pico-8 play session: no input (idle), after a click and taps of 🅾, ❎, 🅾+❎, 🅾 in the second before t = 0

[t = 1 s] idle ~1s (no d-pad/buttons)
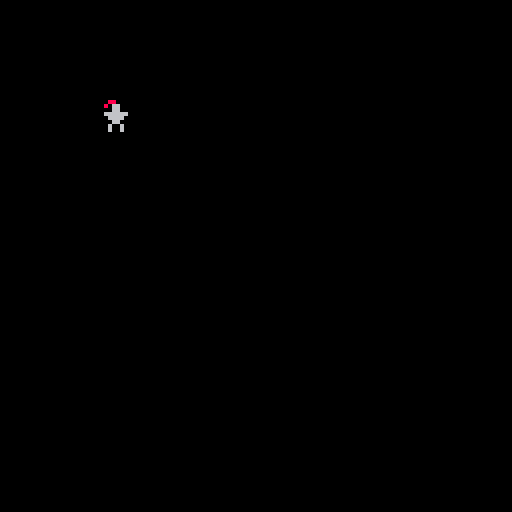

pico-8 cartridge
version 16
__lua__
function _init()
x= 25 --sprite right/left pos
y=25 --sprite up/down pos
end

function _update() --1,1
	if btnp(➡️) then
		x+=8 
	end
	
	if btnp(⬅️) then
		x=x-8 
	end

	if btnp(⬇️) then
		y=y+8 
	end
	
	if btnp(⬆️) then
		y=y-8 
	end

end 
function _draw()
 cls()
 spr(1,25,25)
end
__gfx__
00000000008800000088000633333333156666510000000000000000000000000000000000000000000000000000000000000000000000000000000000000000
00000000080660000806600633333333565555650000000000000000000000000000000000000000000000000000000000000000000000000000000000000000
0070070000066000000660aa33333333657777560000000000000000000000000000000000000000000000000000000000000000000000000000000000000000
00077000066666600666666433333333657117560000000000000000000000000000000000000000000000000000000000000000000000000000000000000000
00077000006666000066660433333333657117560000000000000000000000000000000000000000000000000000000000000000000000000000000000000000
00700700000660000006600033333333657777560000000000000000000000000000000000000000000000000000000000000000000000000000000000000000
00000000006006000060060033333333565555650000000000000000000000000000000000000000000000000000000000000000000000000000000000000000
00000000006006000060060033333333156666510000000000000000000000000000000000000000000000000000000000000000000000000000000000000000
